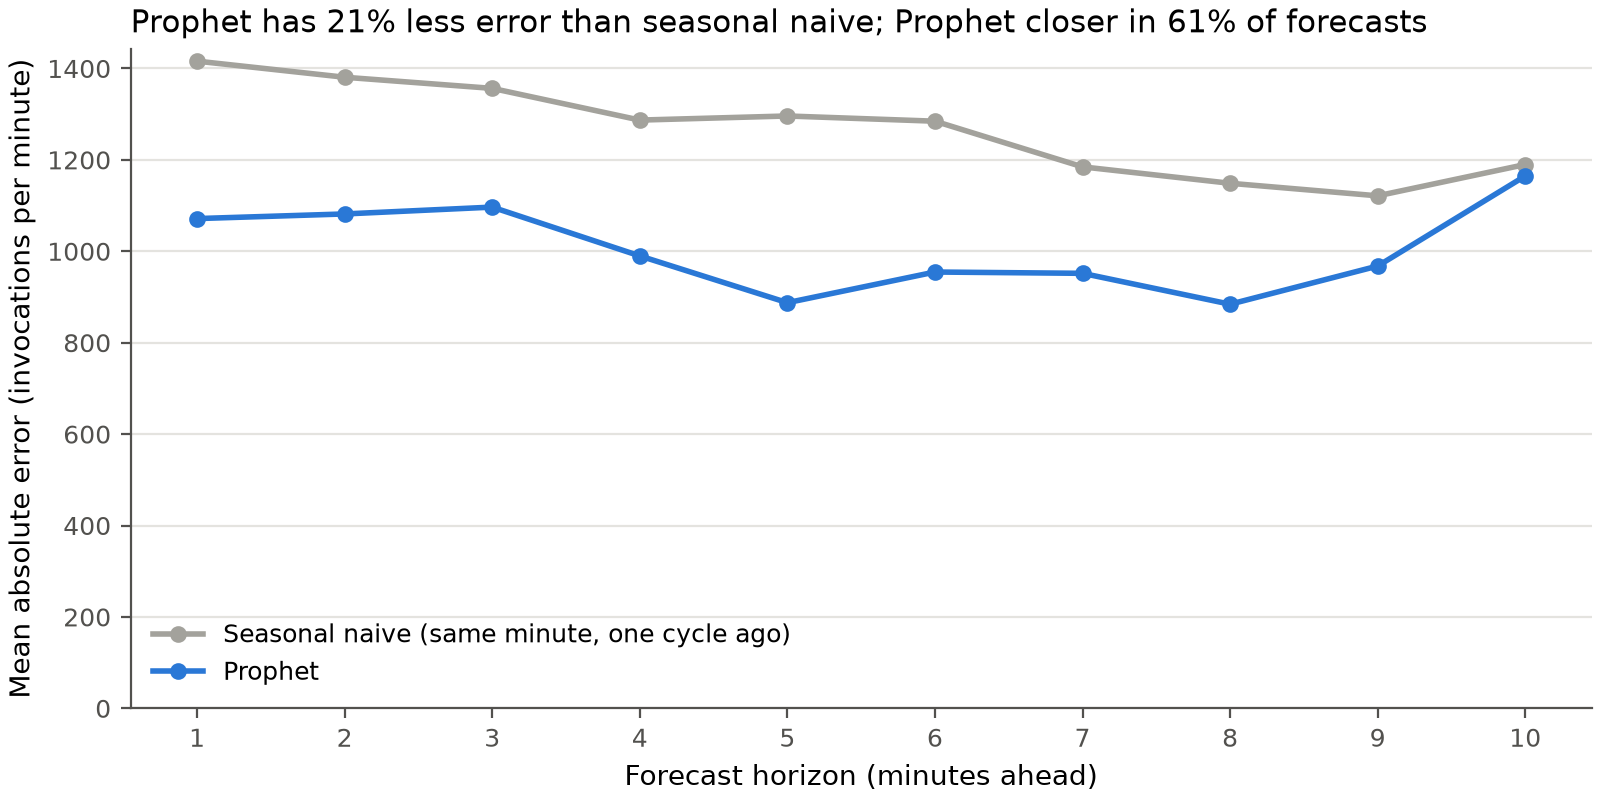

Values plotted in this chart, from the file beside it:
model, forecasts, mae, mape_pct, coverage_pct, mean_band_width
prophet, 250, 1005, 7.99, 92.4, 4465
seasonal_naive, 250, 1266, 9.46, 92.0, 5199
